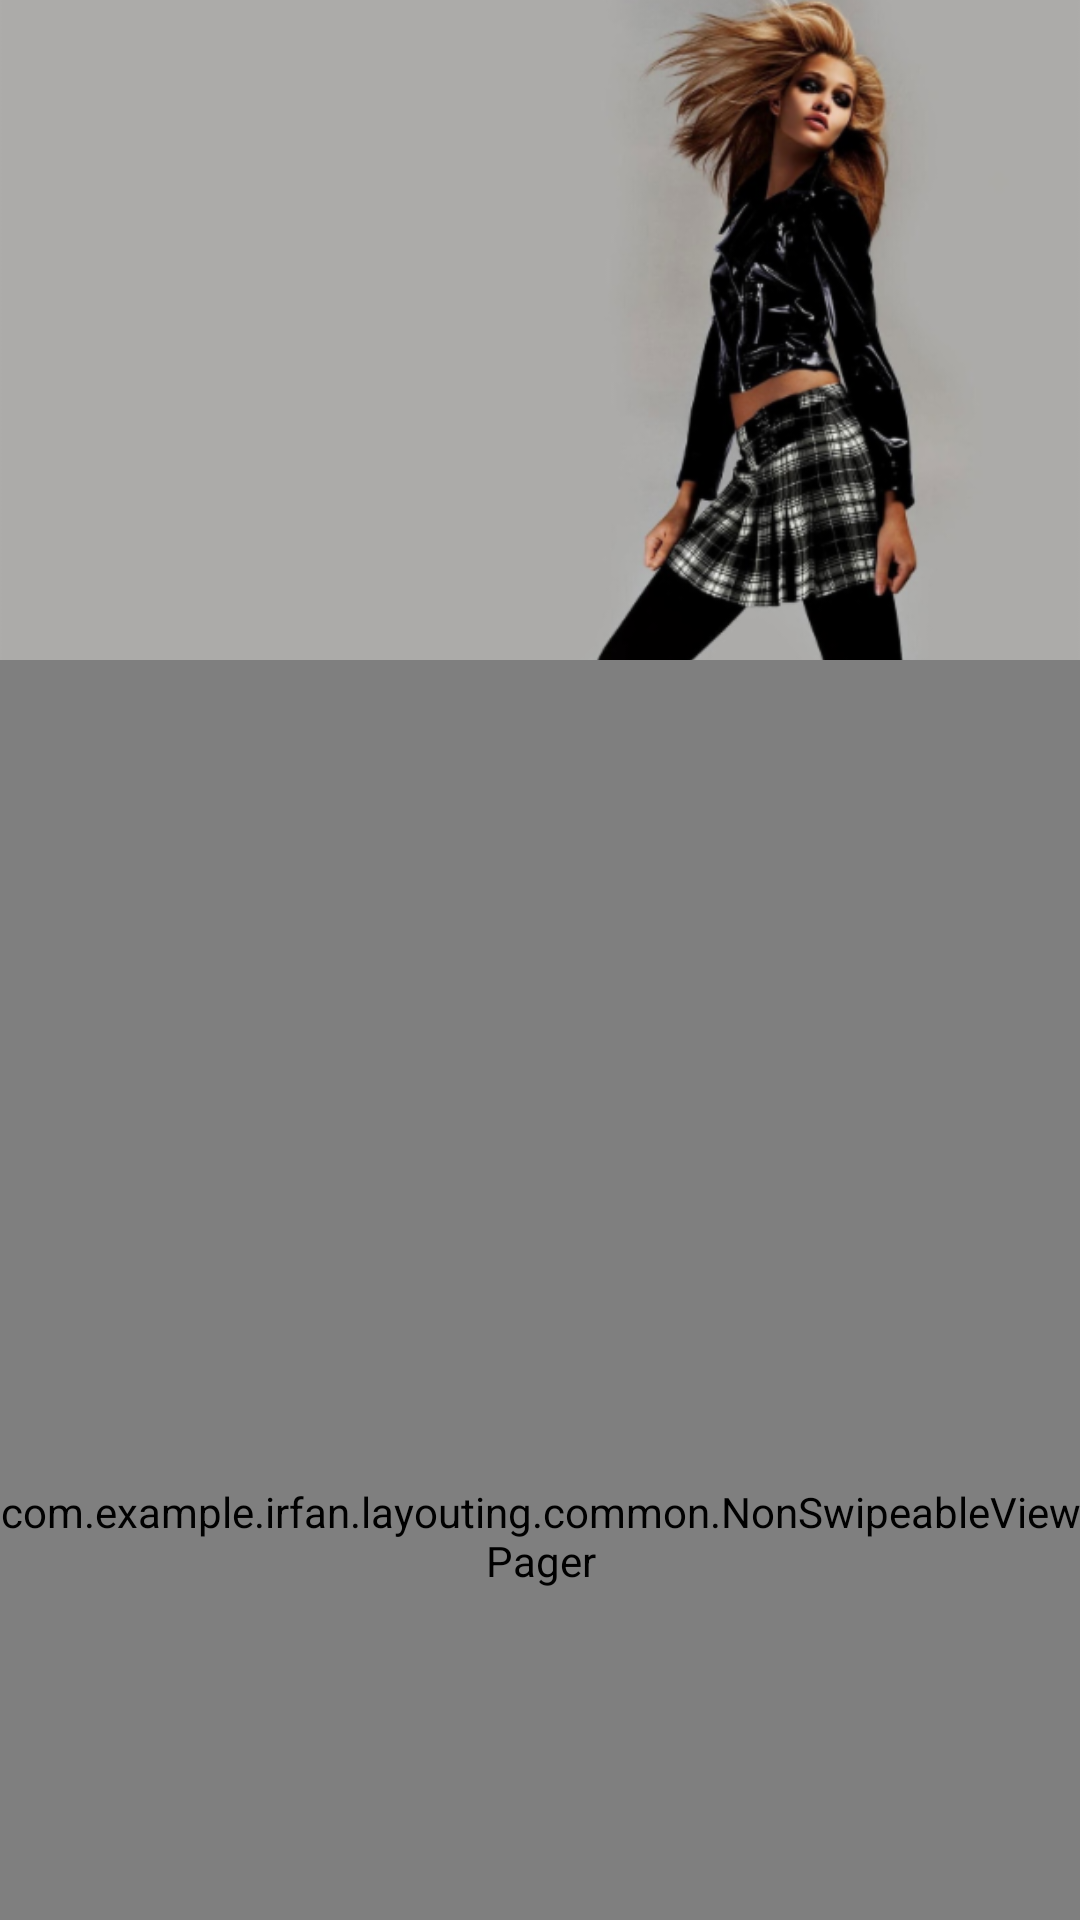

Layout XML and referenced resources for this Android screen:
<!-- AndroidManifest.xml: application theme AppTheme -->
<!-- res/layout/fragment_main.xml -->
<?xml version="1.0" encoding="utf-8"?>
<android.support.design.widget.CoordinatorLayout xmlns:android="http://schemas.android.com/apk/res/android"
    xmlns:app="http://schemas.android.com/apk/res-auto"
    xmlns:tools="http://schemas.android.com/tools"
    android:layout_width="match_parent"
    android:layout_height="match_parent"
    android:fitsSystemWindows="true">

    <android.support.design.widget.AppBarLayout
        android:id="@+id/appBar"
        android:layout_width="match_parent"
        android:layout_height="wrap_content"
        android:fitsSystemWindows="true"
        android:theme="@style/AppTheme.AppBarOverlay">

        <android.support.design.widget.CollapsingToolbarLayout
            android:layout_width="match_parent"
            android:layout_height="wrap_content"
            android:fitsSystemWindows="true"
            app:contentScrim="@color/colorPrimary"
            app:layout_scrollFlags="scroll|exitUntilCollapsed">

            <ImageView
                android:layout_width="match_parent"
                android:layout_height="220dp"
                android:background="#fafafa"
                android:scaleType="centerCrop"
                android:src="@drawable/home"
                app:layout_collapseMode="parallax" />
            <android.support.v7.widget.Toolbar
                android:id="@+id/toolbar"
                android:layout_width="match_parent"
                android:layout_height="?android:attr/actionBarSize"
                app:layout_collapseMode="pin"/>
            <android.support.design.widget.TabLayout
                android:id="@+id/tabs"
                android:layout_width="match_parent"
                android:layout_height="?android:attr/actionBarSize"
                android:background="@android:color/transparent"
                android:layout_gravity="bottom">
            </android.support.design.widget.TabLayout>
        </android.support.design.widget.CollapsingToolbarLayout>


    </android.support.design.widget.AppBarLayout>

    <com.example.irfan.layouting.common.NonSwipeableViewPager
        android:id="@+id/viewpager"
        android:layout_width="match_parent"
        android:layout_height="match_parent"
        app:layout_behavior="@string/appbar_scrolling_view_behavior" />

</android.support.design.widget.CoordinatorLayout>
<!-- resources referenced by this layout -->
<resources>
  <color name="colorPrimary">#00BCD4</color>
  <!-- drawable home: png bitmap (drawable-hdpi, 32444 bytes) -->
  <style name="AppTheme.AppBarOverlay" parent="ThemeOverlay.AppCompat.Dark.ActionBar" />
  <style name="AppTheme" parent="Theme.AppCompat.Light.DarkActionBar">
          
          <item name="colorPrimary">@color/colorPrimary</item>
          <item name="colorPrimaryDark">@color/colorPrimaryDark</item>
          <item name="colorAccent">@color/colorAccent</item>
      </style>
  <color name="colorPrimaryDark">#00BCD4</color>
  <color name="colorAccent">#FF4081</color>
</resources>
